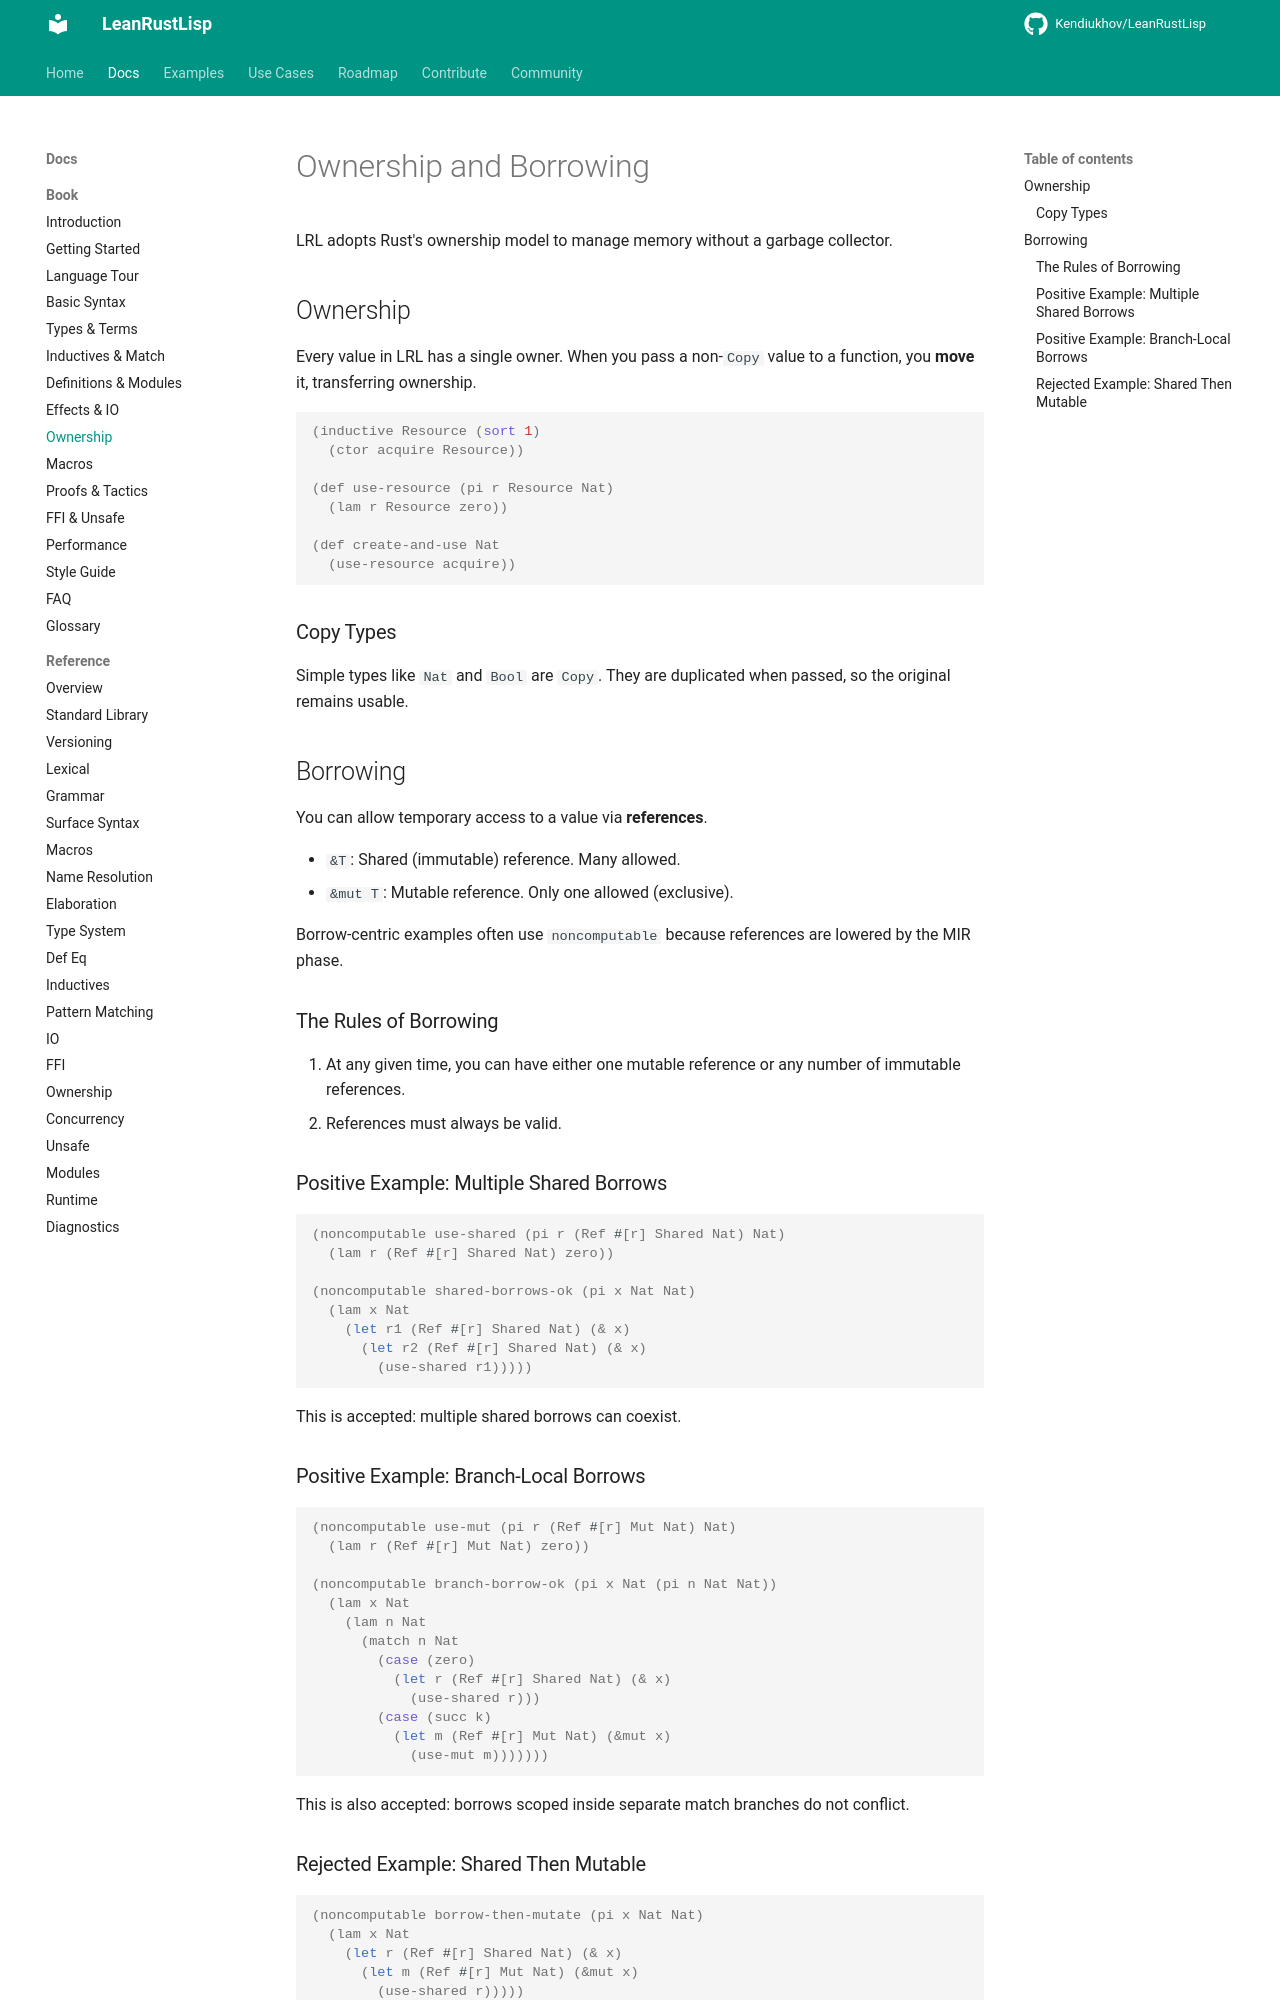

repository: Kendiukhov/LeanRustLisp · page: book/08-ownership-borrowing/index.html · generator: mkdocs

# Ownership and Borrowing

LRL adopts Rust's ownership model to manage memory without a garbage collector.

## Ownership

Every value in LRL has a single owner. When you pass a non-`Copy` value to a function, you **move** it, transferring ownership.

```lisp
(inductive Resource (sort 1)
  (ctor acquire Resource))

(def use-resource (pi r Resource Nat)
  (lam r Resource zero))

(def create-and-use Nat
  (use-resource acquire))
```

### Copy Types

Simple types like `Nat` and `Bool` are `Copy`. They are duplicated when passed, so the original remains usable.

## Borrowing

You can allow temporary access to a value via **references**.

- `&T`: Shared (immutable) reference. Many allowed.
- `&mut T`: Mutable reference. Only one allowed (exclusive).

Borrow-centric examples often use `noncomputable` because references are lowered by the MIR phase.

### The Rules of Borrowing

1. At any given time, you can have either one mutable reference or any number of immutable references.
2. References must always be valid.

### Positive Example: Multiple Shared Borrows

```lisp
(noncomputable use-shared (pi r (Ref #[r] Shared Nat) Nat)
  (lam r (Ref #[r] Shared Nat) zero))

(noncomputable shared-borrows-ok (pi x Nat Nat)
  (lam x Nat
    (let r1 (Ref #[r] Shared Nat) (& x)
      (let r2 (Ref #[r] Shared Nat) (& x)
        (use-shared r1)))))
```

This is accepted: multiple shared borrows can coexist.

### Positive Example: Branch-Local Borrows

```lisp
(noncomputable use-mut (pi r (Ref #[r] Mut Nat) Nat)
  (lam r (Ref #[r] Mut Nat) zero))

(noncomputable branch-borrow-ok (pi x Nat (pi n Nat Nat))
  (lam x Nat
    (lam n Nat
      (match n Nat
        (case (zero)
          (let r (Ref #[r] Shared Nat) (& x)
            (use-shared r)))
        (case (succ k)
          (let m (Ref #[r] Mut Nat) (&mut x)
            (use-mut m)))))))
```

This is also accepted: borrows scoped inside separate match branches do not conflict.
